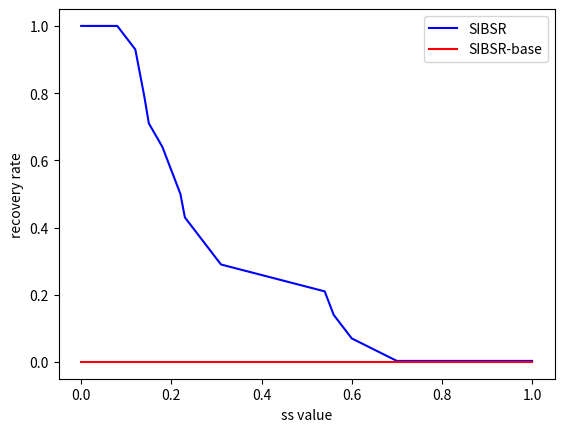

Reproduce this figure in Python.
import numpy as np
import matplotlib.pyplot as plt 
from mpl_toolkits.mplot3d import Axes3D
import pandas as pd
import random

def plot_curve():
	x=[0, 0.08, 0.12, 0.12, 0.14, 0.15, 0.18, 0.2, 0.22, 0.23, 0.27, 0.31, 0.54, 0.56, 0.6, 0.7, 0.8, 0.9, 1]
	y1=[1, 1, 0.93, 0.93, 0.79, 0.71, 0.64, 0.57, 0.5, 0.43, 0.36, 0.29, 0.21, 0.14, 0.07, 0.003, 0.003, 0.003, 0.003]
	y2=[0, 0, 0, 0, 0, 0, 0, 0, 0, 0, 0, 0, 0, 0, 0, 0, 0, 0, 0]

	plot1 = plt.plot(x, y1, 'b-', ms=2)
	plot2 = plt.plot(x, y2, 'r-', ms=1)

	# f1 = np.polyfit(x,y1,3)
	# yvals1 = np.polyval(f1,x)
	# plot1 = plt.plot(x,yvals1,"b")

	# f2 = np.polyfit(x,y2,6)
	# yvals2 = np.polyval(f2,x)
	# plot2 = plt.plot(x,yvals2,"r")

	plt.xlabel("ss value")
	plt.ylabel("recovery rate")
	# plt.ylabel("runtime (sec)")

	plt.legend(['SIBSR', 'SIBSR-base'], loc='upper right')

	plt.show()

def plot_bar():
	nguyen_result = [82.83, 86, 88.67, 91.42, 100]
	livermore_result = [30.41, 56.36, 58.18, 71.09, 84.95]
	data_result = np.array([nguyen_result, livermore_result])
	data = pd.DataFrame(data_result)
	data.columns = ['DSR', 'GEGL', 'Random Restart GP', 'DREGS', 'SIBSR(ours)']
	data.index = ['Ng', 'Lv']
	print(data)

	plot = data.plot(kind='bar',
		figsize=(10,5),
		title='Recovery Rate Comparison on Different Benchmarks')
	plt.xlabel("benchmark")
	plt.ylabel("recovery rate")
	plt.show()


def plot_sin():
	x = np.random.random(500)
	x_sort = np.sort(x)
	y = np.sin(2*np.pi*x_sort) +2 
	gauss_noise(x_sort, y)

	plot1 = plt.plot(x_sort, y, 'x', ms=2)
	plt.show()

def plot_fun(): 
	x = np.random.random(1000)
	# x2 = -5*np.random.random(1000)
	# x = x+x2
	x = np.sort(x)
	# b11 = 2.8
	# b12 = 1.6
	# b21 = x
	# b22 = 9.4
	# y = 1/np.sqrt(2*np.pi)*np.exp(-x*x/2)
	# y = -x*np.log(x)-(1-x)*np.log(1-x)
	# y = np.exp(-x)/np.square(1+np.exp(-x))
	# y = np.sin(x*x)*np.cos(x)-5
	y = np.log(x+1) + np.log(x*x+1)
	# y = (b22 - b21)/(b11 - b12 - b21 + b22)
	plot1 = plt.plot(x, y, 'b-', ms=2)
	plt.xlabel("x")
	plt.ylabel("y")
	plt.show()
	df = pd.DataFrame(columns=('x', 'y'))
	df['x'] = x
	df['y'] = y
	print(df)


def plot_3d_fun():
	fig = plt.figure()
	ax3 = plt.axes(projection='3d')

	xx = np.arange(-5, 5, 0.5)
	yy = np.arange(-5, 5, 0.5)
	X, Y = np.meshgrid(xx, yy)
	Z = 6*np.sin(X)*np.cos(Y)
	# Z = np.power(X, 4) - np.power(X, 3) + 0.5*np.power(Y, 2) - Y

	ax3.plot_surface(X, Y, Z, cmap='rainbow')
	ax3.set_xlabel('X axis')
	ax3.set_ylabel('Y axis')
	ax3.set_zlabel('Z axis')


	plt.show()

def gauss_noise(x, y):
	mu = 0
	sigma = 0.005
	for i in range(len(x)):
		x[i] += random.gauss(mu, sigma)
		y[i] += random.gauss(mu, sigma)


if __name__ == "__main__":
	plot_curve()
	# plot_bar()
	# plot_sin()
	# plot_fun()
	# plot_3d_fun()

